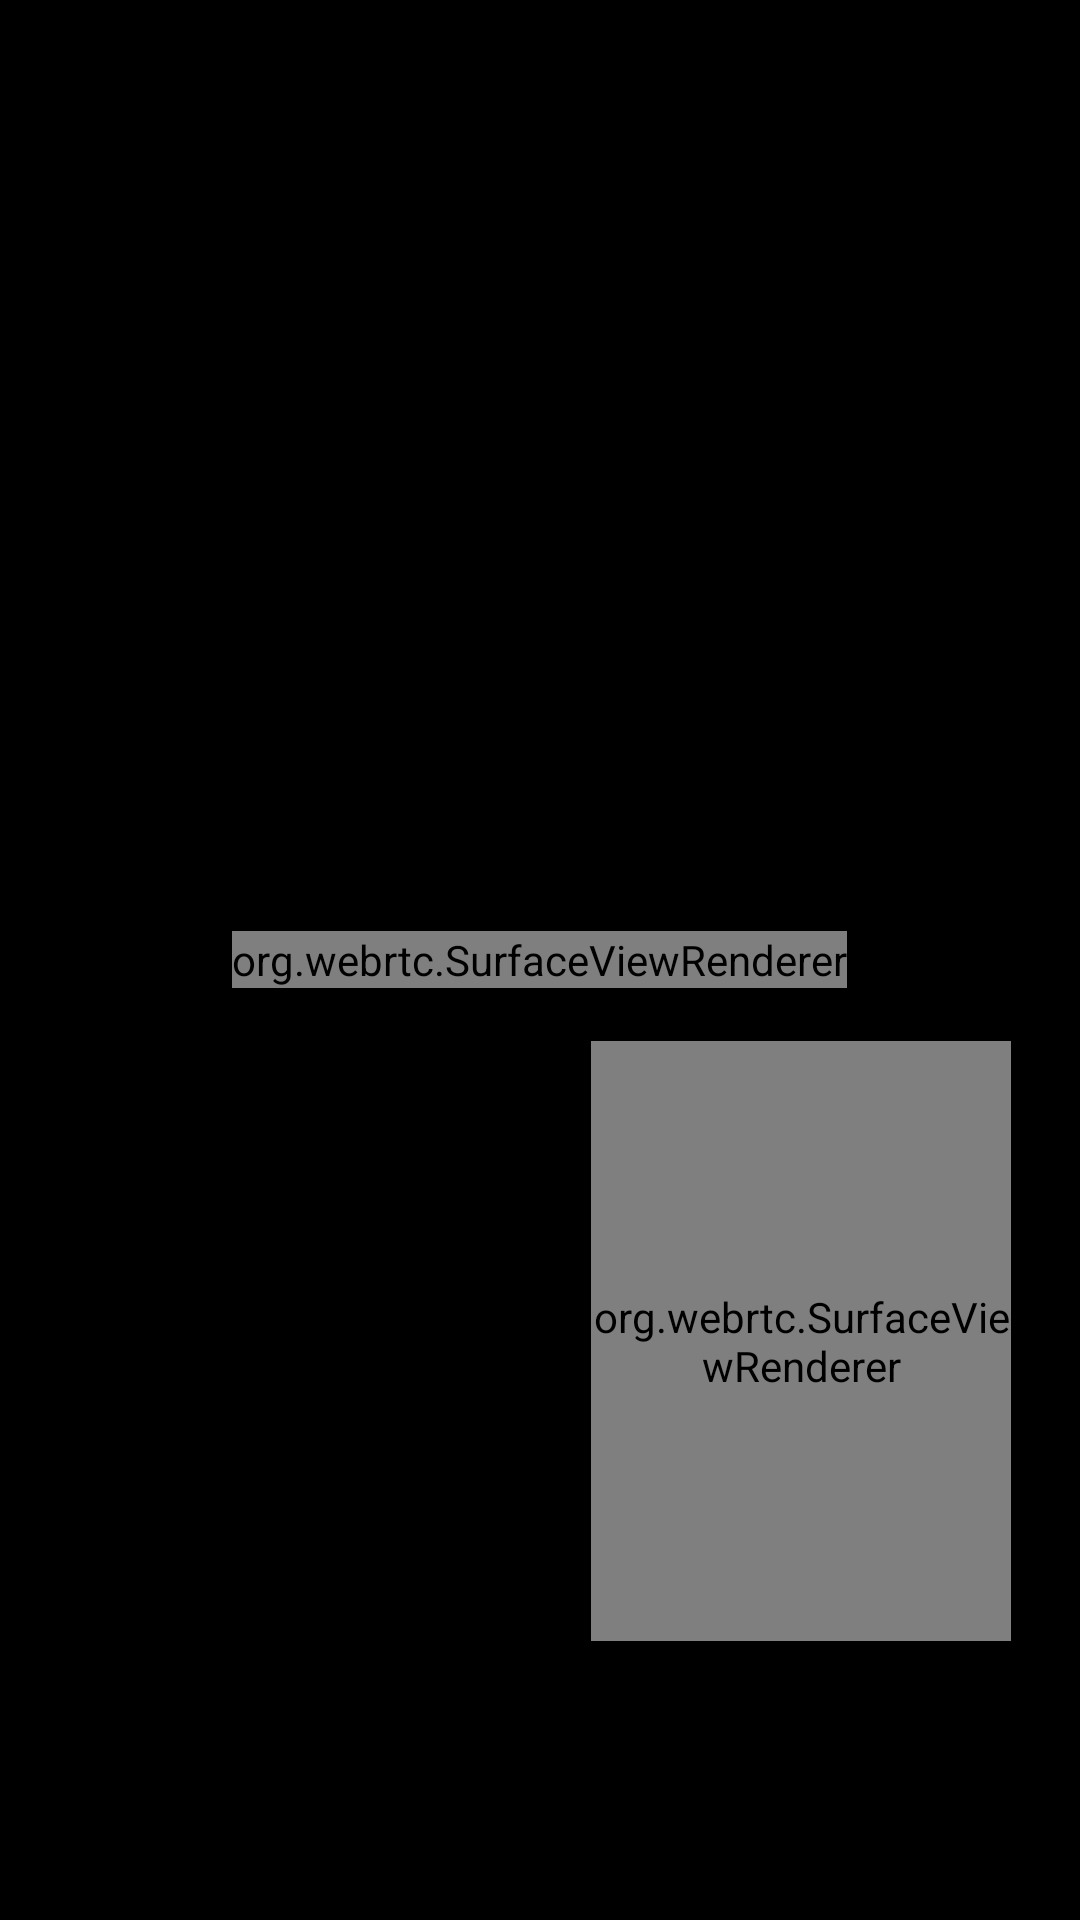

Layout XML and referenced resources for this Android screen:
<!-- AndroidManifest.xml: application theme Theme.MeetAnywhere -->
<!-- res/layout/fragment_conference_main_video.xml -->
<?xml version="1.0" encoding="utf-8"?>
<RelativeLayout xmlns:android="http://schemas.android.com/apk/res/android"
    xmlns:app="http://schemas.android.com/apk/res-auto"
    android:id="@+id/f_conference_main_video_layout"
    android:layout_width="match_parent"
    android:layout_height="match_parent"
    android:layout_weight="1">

    
    <LinearLayout
        android:layout_width="match_parent"
        android:layout_height="match_parent"
        android:background="@color/black"
        android:gravity="center"
        android:orientation="horizontal">

        <org.webrtc.SurfaceViewRenderer
            android:id="@+id/conferenceRoomMainView"
            android:layout_width="wrap_content"
            android:layout_height="wrap_content"
            android:layout_alignParentEnd="true"
            android:layout_alignParentBottom="true"
            android:layout_marginEnd="0dp"
            android:layout_marginBottom="0dp"
            app:layout_constraintBottom_toBottomOf="parent"
            app:layout_constraintEnd_toEndOf="parent"
            app:layout_constraintHorizontal_bias="1.0"
            app:layout_constraintStart_toStartOf="parent"
            app:layout_constraintTop_toTopOf="parent"
            app:layout_constraintVertical_bias="0.0" />
    </LinearLayout>

    <LinearLayout
        android:id="@+id/conferenceRoomMyViewWrapper"
        android:layout_width="wrap_content"
        android:layout_height="wrap_content"
        android:layout_alignParentEnd="true"
        android:layout_alignParentBottom="true"
        android:layout_marginEnd="20dp"
        android:layout_marginBottom="90dp"
        android:background="@drawable/style_conference_myvideo_view"
        android:orientation="horizontal"
        android:padding="3sp"
        app:layout_constraintBottom_toBottomOf="parent"
        app:layout_constraintEnd_toEndOf="parent"
        app:layout_constraintHorizontal_bias="1.0"
        app:layout_constraintStart_toStartOf="parent"
        app:layout_constraintTop_toTopOf="parent"
        app:layout_constraintVertical_bias="0.0">
        
        <org.webrtc.SurfaceViewRenderer
            android:id="@+id/conferenceRoomMyView"
            android:layout_width="140sp"
            android:layout_height="200sp"
            android:layout_alignParentEnd="true"
            android:layout_alignParentBottom="true" />
    </LinearLayout>

    <TextView
        android:id="@+id/screenShareOnTxt"
        android:layout_width="wrap_content"
        android:layout_height="wrap_content"
        android:layout_centerInParent="true"
        android:text="화면 공유중"
        android:textColor="@color/white"
        android:textSize="30sp"
        android:textStyle="bold"
        android:visibility="invisible" />

    <TextView
        android:id="@+id/screenSharerNameTxt"
        android:layout_width="wrap_content"
        android:layout_height="wrap_content"
        android:layout_alignParentStart="true"
        android:layout_alignParentEnd="true"
        android:layout_alignParentBottom="true"
        android:layout_marginStart="0dp"
        android:layout_marginBottom="0dp"
        android:maxLines="1"
        android:text="NAME 의 화면"
        android:textColor="@color/gray_002"
        android:textSize="18sp"
        android:textStyle="bold"
        android:visibility="invisible" />
</RelativeLayout>
<!-- resources referenced by this layout -->
<resources>
  <color name="black">#FF000000</color>
  <color name="gray_002">#979797</color>
  <color name="white">#FFFFFFFF</color>
  <!-- drawable style_conference_myvideo_view (drawable) -->
  <?xml version="1.0" encoding="utf-8"?>
  <selector xmlns:android="http://schemas.android.com/apk/res/android">
      
      <item android:state_checked="false">
          <shape>
              <solid android:color="#D7F1FF"/>
              <corners android:radius="0sp"/>
              <stroke android:width="5sp" android:color="#000000" />
          </shape>
      </item>
  
      <item android:state_checked="true">
          <shape>
              <solid android:color="#D7F1FF"/>
              <corners android:radius="0sp"/>
              <stroke android:width="5sp" android:color="#000000" />
          </shape>
      </item>
  </selector>
  <style name="Theme.MeetAnywhere" parent="Theme.MaterialComponents.DayNight.NoActionBar">
          
          <item name="colorPrimary">@color/purple_500</item>
          <item name="colorPrimaryVariant">@color/purple_700</item>
          <item name="colorOnPrimary">@color/white</item>
          
          <item name="colorSecondary">@color/teal_200</item>
          <item name="colorSecondaryVariant">@color/teal_700</item>
          <item name="colorOnSecondary">@color/black</item>
          
          <item name="android:statusBarColor" tools:targetApi="l">?attr/colorPrimaryVariant</item>
          
      </style>
  <color name="purple_500">#FF6200EE</color>
  <color name="purple_700">#FF3700B3</color>
  <color name="teal_200">#FF03DAC5</color>
  <color name="teal_700">#FF018786</color>
</resources>
